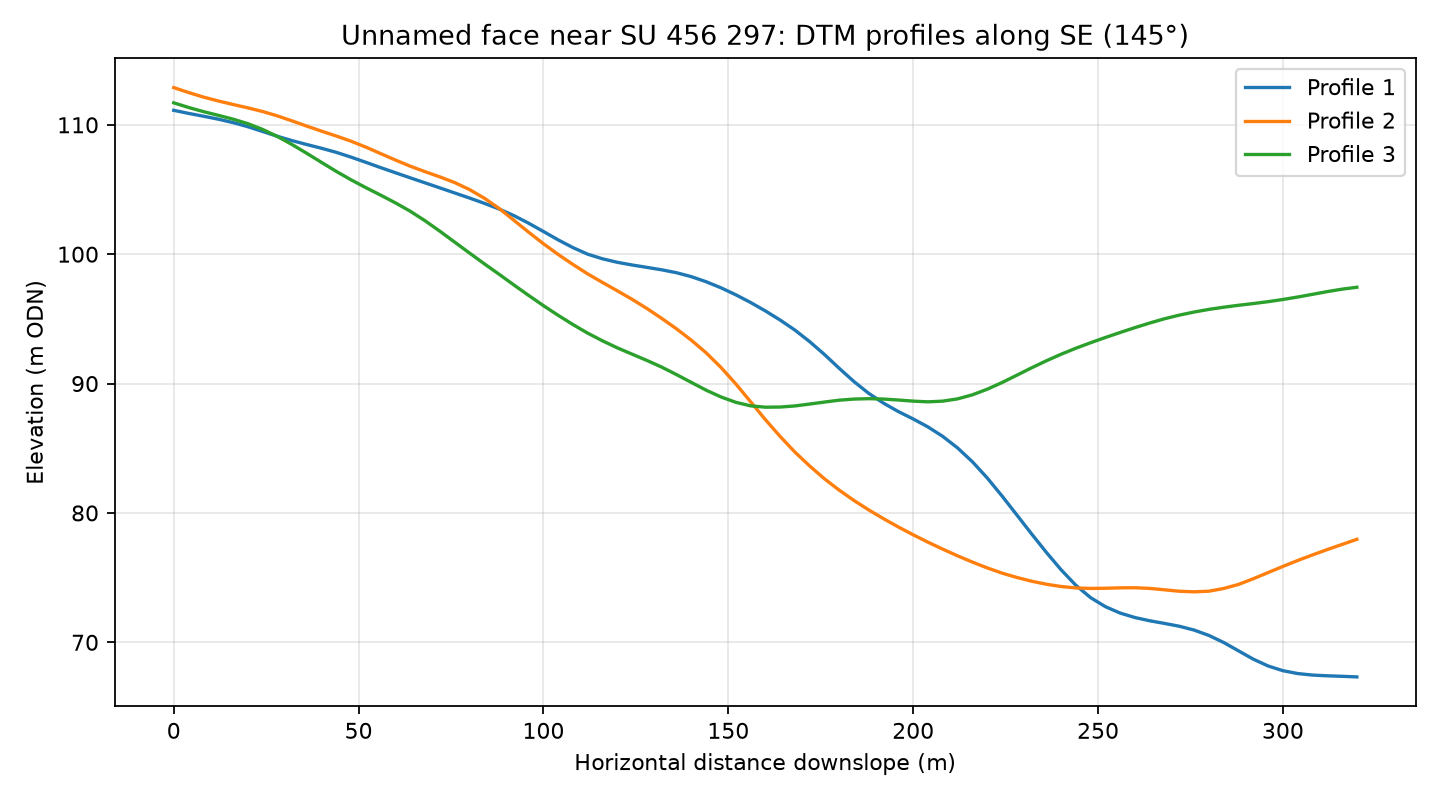

Source data for this figure (header and first rows):
profile, distance_m, elevation_m
1, 0.0, 111.1
1, 4.0, 110.9
1, 8.0, 110.7
1, 12.0, 110.4
1, 16.0, 110.2
1, 20.0, 109.9
1, 24.0, 109.5
1, 28.0, 109.1
1, 32.0, 108.8
1, 36.0, 108.5
1, 40.0, 108.2
1, 44.0, 107.9
1, 48.0, 107.5
1, 52.0, 107.1
1, 56.0, 106.7
1, 60.0, 106.3
1, 64.0, 105.9
1, 68.0, 105.5
1, 72.0, 105.1
1, 76.0, 104.7
1, 80.0, 104.3
1, 84.0, 103.9
1, 88.0, 103.5
1, 92.0, 103
1, 96.0, 102.4
1, 100.0, 101.8
1, 104.0, 101.1
1, 108.0, 100.5
1, 112.0, 100
1, 116.0, 99.64
1, 120.0, 99.37
1, 124.0, 99.17
1, 128.0, 98.98
1, 132.0, 98.79
1, 136.0, 98.57
1, 140.0, 98.26
1, 144.0, 97.87
1, 148.0, 97.4
1, 152.0, 96.87
1, 156.0, 96.27
1, 160.0, 95.62
1, 164.0, 94.91
1, 168.0, 94.14
1, 172.0, 93.24
1, 176.0, 92.25
1, 180.0, 91.18
1, 184.0, 90.15
1, 188.0, 89.24
1, 192.0, 88.48
1, 196.0, 87.83
1, 200.0, 87.27
1, 204.0, 86.65
1, 208.0, 85.92
1, 212.0, 85.03
1, 216.0, 83.96
1, 220.0, 82.71
1, 224.0, 81.32
1, 228.0, 79.86
1, 232.0, 78.39
1, 236.0, 76.96
... 183 more rows
